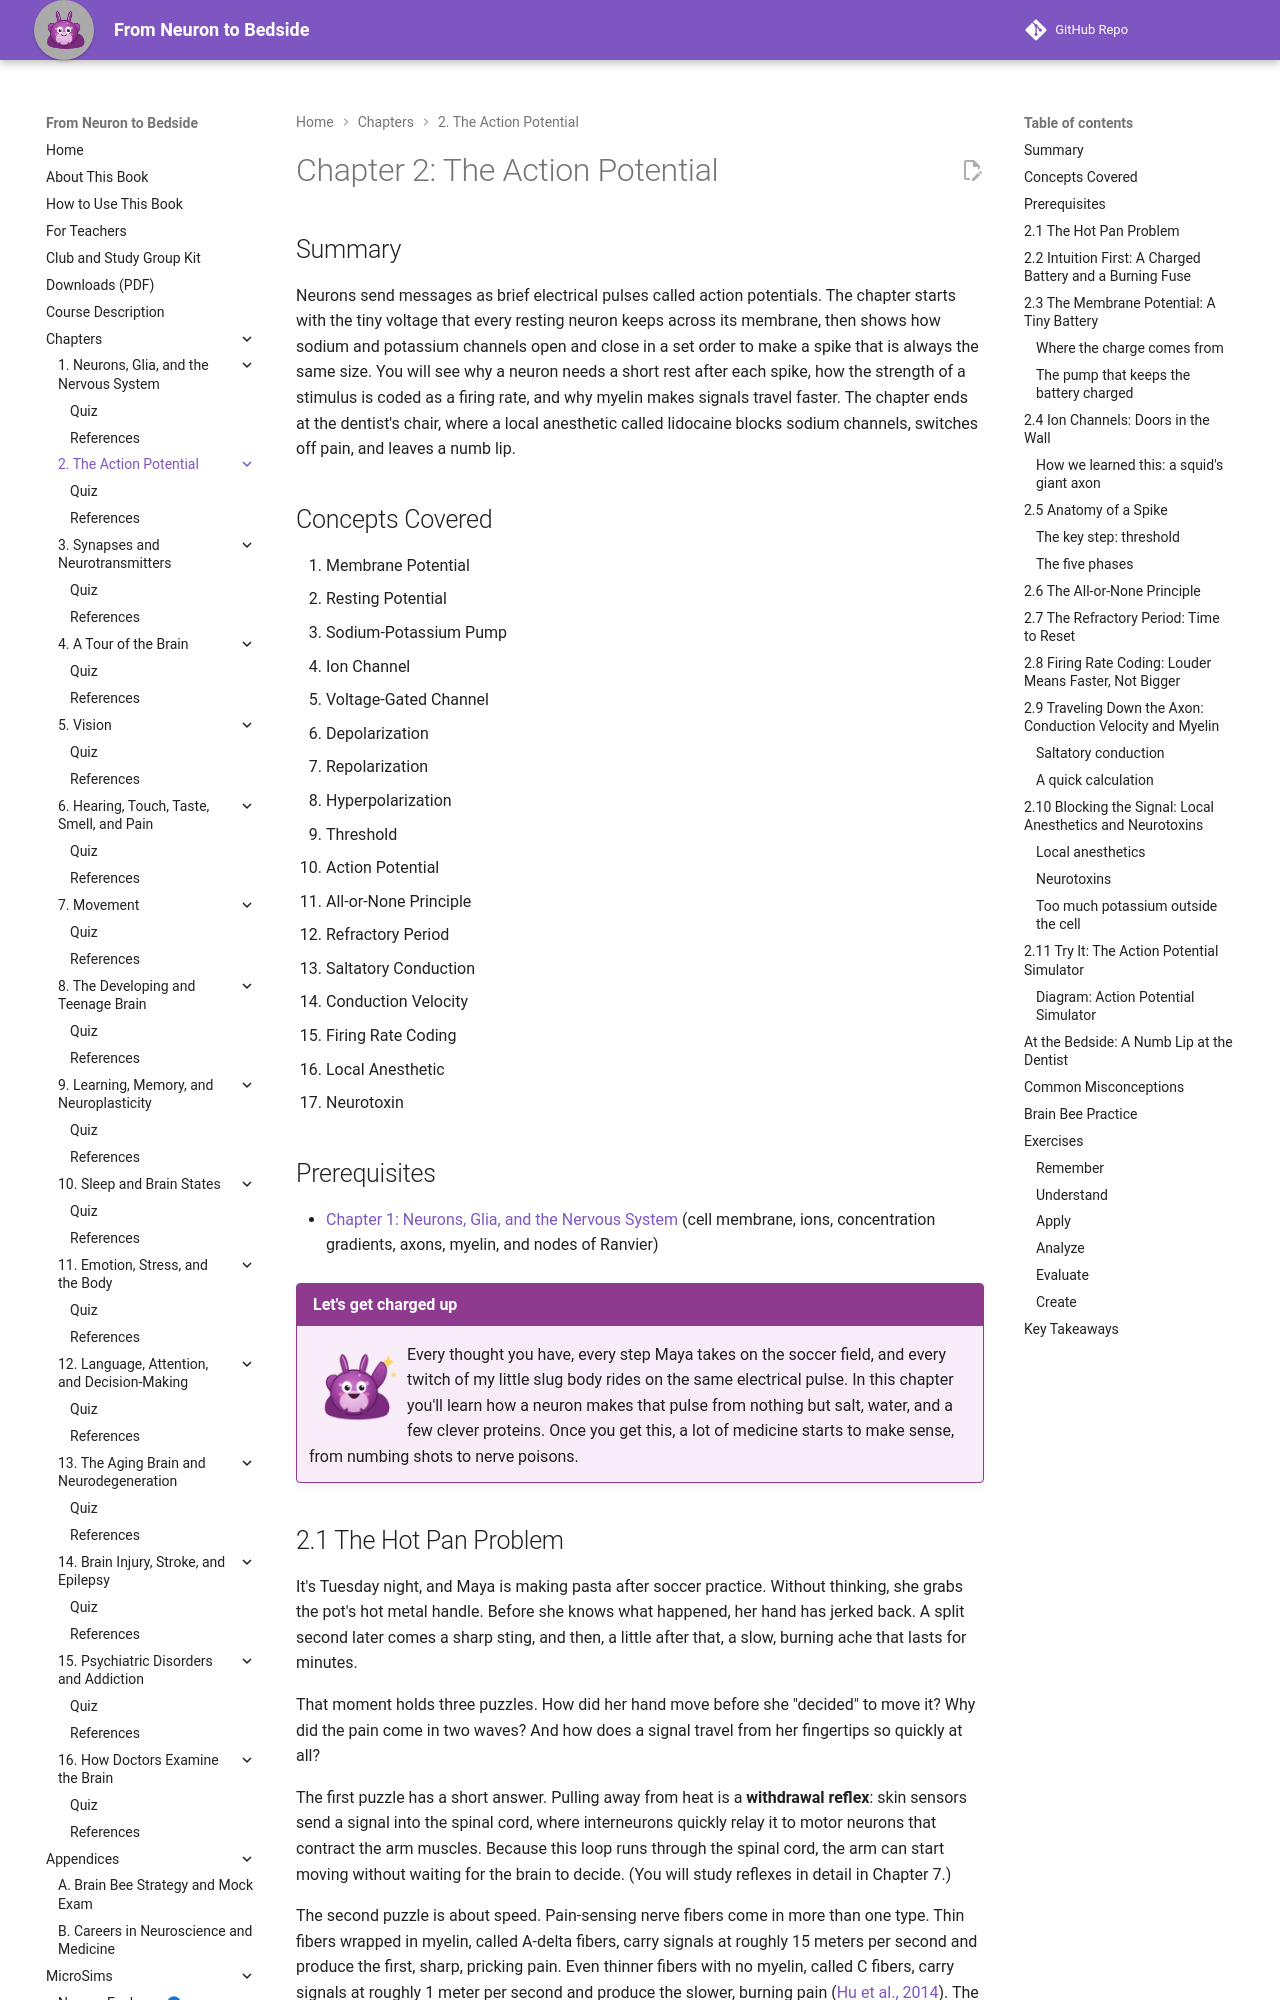

repository: aaryavvatts-lab/neuroscience-textbook · page: chapters/02-action-potential/index.html · generator: mkdocs

---
title: "Chapter 2: The Action Potential"
description: "How neurons use ion gradients, voltage-gated channels, and an all-or-none spike to send fast electrical signals, and how lidocaine stops them."
image: /sims/ch02-action-potential/ch02-action-potential.png
date: "2026-10-12"
version: 1.0
---

# Chapter 2: The Action Potential

## Summary

Neurons send messages as brief electrical pulses called action potentials. The chapter starts with the tiny voltage that every resting neuron keeps across its membrane, then shows how sodium and potassium channels open and close in a set order to make a spike that is always the same size. You will see why a neuron needs a short rest after each spike, how the strength of a stimulus is coded as a firing rate, and why myelin makes signals travel faster. The chapter ends at the dentist's chair, where a local anesthetic called lidocaine blocks sodium channels, switches off pain, and leaves a numb lip.

## Concepts Covered

1. Membrane Potential
2. Resting Potential
3. Sodium-Potassium Pump
4. Ion Channel
5. Voltage-Gated Channel
6. Depolarization
7. Repolarization
8. Hyperpolarization
9. Threshold
10. Action Potential
11. All-or-None Principle
12. Refractory Period
13. Saltatory Conduction
14. Conduction Velocity
15. Firing Rate Coding
16. Local Anesthetic
17. Neurotoxin

## Prerequisites

- [Chapter 1: Neurons, Glia, and the Nervous System](../01-neurons-and-glia/index.md) (cell membrane, ions, concentration gradients, axons, myelin, and nodes of Ranvier)

!!! mascot-welcome "Let's get charged up"
    ![Ply waving hello](../../img/mascot/welcome.png){ class="mascot-admonition-img" }
    Every thought you have, every step Maya takes on the soccer field, and every twitch of my little slug body rides on the same electrical pulse. In this chapter you'll learn how a neuron makes that pulse from nothing but salt, water, and a few clever proteins. Once you get this, a lot of medicine starts to make sense, from numbing shots to nerve poisons.

## 2.1 The Hot Pan Problem

It's Tuesday night, and Maya is making pasta after soccer practice. Without thinking, she grabs the pot's hot metal handle. Before she knows what happened, her hand has jerked back. A split second later comes a sharp sting, and then, a little after that, a slow, burning ache that lasts for minutes.

That moment holds three puzzles. How did her hand move before she "decided" to move it? Why did the pain come in two waves? And how does a signal travel from her fingertips so quickly at all?

The first puzzle has a short answer. Pulling away from heat is a **withdrawal reflex**: skin sensors send a signal into the spinal cord, where interneurons quickly relay it to motor neurons that contract the arm muscles. Because this loop runs through the spinal cord, the arm can start moving without waiting for the brain to decide. (You will study reflexes in detail in Chapter 7.)

The second puzzle is about speed. Pain-sensing nerve fibers come in more than one type. Thin fibers wrapped in myelin, called A-delta fibers, carry signals at roughly 15 meters per second and produce the first, sharp, pricking pain. Even thinner fibers with no myelin, called C fibers, carry signals at roughly 1 meter per second and produce the slower, burning pain ([Hu et al., 2014](https://pmc.ncbi.nlm.nih.gov/articles/PMC6615513/)). The burning arrives later because its signal is traveling on a slower road.

The third puzzle, how the signal travels at all, is the subject of this chapter. The answer is a brief electrical pulse called the action potential. Once you understand it, you can explain Maya's two pains, a dentist's numbing shot, and why a pufferfish toxin can stop a person from breathing.
